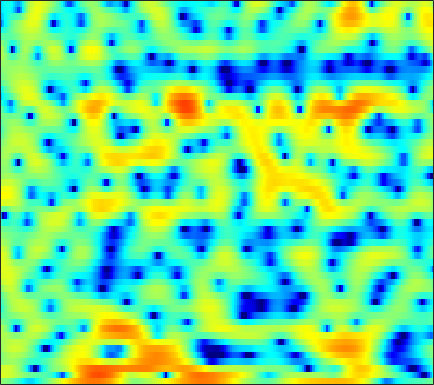

Data behind this chart, as committed beside it:
0.48849, 0.35556, 0.11912, -0.18581, -0.49781, -1.0356, -1.7007, -2.2601, -3.1102, -4.0595, -5.0445, -5.7333, -6.4342, -6.7862, -6.7092, -6.2506, -5.4002, -4.6526, -3.635, -2.6223, -1.6504, -0.96801, -0.098748, 0.71901
3.631, 3.599, 3.485, 3.301, 3.112, 2.788, 2.394, 2.063, 1.576, 1.06, 0.542, 0.1615, -0.314, -0.7308, -0.9923, -1.264, -1.46, -1.567, -1.67, -1.762, -1.896, -2.054, -2.406, -2.991
2.925, 3.115, 3.227, 3.189, 3.056, 2.73, 2.231, 1.732, 0.8952, -0.1896, -1.581, -2.877, -5.074, -8.147, -11.47, -18.95, -20.2, -13.79, -9.027, -6.085, -4.02, -2.864, -1.681, -0.8109
-0.005068, 0.4181, 0.8357, 1.098, 1.189, 1.177, 1.014, 0.8012, 0.4007, -0.1268, -0.7623, -1.275, -1.975, -2.622, -3.033, -3.419, -3.571, -3.512, -3.234, -2.785, -2.228, -1.769, -1.142, -0.5095
-0.2104, 0.3622, 0.9826, 1.44, 1.679, 1.866, 1.912, 1.859, 1.684, 1.389, 0.9912, 0.6362, 0.09319, -0.5192, -1.014, -1.71, -2.407, -2.91, -3.505, -3.949, -4.14, -4.071, -3.686, -3.014
0.7815, 1.362, 2, 2.484, 2.748, 2.979, 3.073, 3.061, 2.925, 2.655, 2.251, 1.852, 1.17, 0.3015, -0.4872, -1.773, -3.4, -4.94, -7.65, -11.74, -19.78, -36.83, -15.59, -10.02
1.02, 1.45, 1.889, 2.196, 2.358, 2.493, 2.54, 2.541, 2.484, 2.355, 2.148, 1.933, 1.547, 1.038, 0.5714, -0.1896, -1.088, -1.844, -2.905, -3.921, -4.763, -5.187, -5.467, -5.443
1.839, 1.843, 1.691, 1.383, 1.087, 0.6768, 0.3624, 0.2564, 0.3322, 0.6461, 1.087, 1.426, 1.804, 2.055, 2.139, 2.095, 1.883, 1.617, 1.136, 0.5102, -0.267, -0.9559, -2.056, -3.437
1.791, 1.34, 0.4134, -0.9976, -2.513, -5.492, -10.62, -17.01, -12.54, -6.305, -2.749, -0.9374, 0.7842, 1.952, 2.547, 3.051, 3.282, 3.306, 3.153, 2.801, 2.267, 1.766, 0.9239, -0.1074
-0.2878, -0.4711, -0.8537, -1.41, -1.937, -2.689, -3.294, -3.463, -3.147, -2.304, -1.221, -0.4307, 0.4877, 1.199, 1.585, 1.923, 2.075, 2.071, 1.939, 1.694, 1.365, 1.084, 0.6676, 0.2728
-2.391, -1.838, -1.216, -0.7271, -0.4329, -0.1, 0.185, 0.3901, 0.6741, 0.971, 1.254, 1.437, 1.614, 1.685, 1.654, 1.499, 1.191, 0.8681, 0.3305, -0.2873, -0.9281, -1.363, -1.782, -1.962
-3.962, -2.577, -1.122, 0.001828, 0.678, 1.386, 1.918, 2.221, 2.519, 2.704, 2.771, 2.755, 2.625, 2.366, 2.072, 1.518, 0.7457, -0.00541, -1.292, -2.994, -5.247, -7.34, -10.29, -10.93
-3.023, -1.885, -0.569, 0.4923, 1.133, 1.776, 2.215, 2.426, 2.557, 2.548, 2.42, 2.268, 1.997, 1.656, 1.349, 0.8454, 0.206, -0.3948, -1.419, -2.756, -4.414, -5.803, -7.393, -7.59
-1.875, -0.8289, 0.3055, 1.148, 1.591, 1.933, 1.996, 1.866, 1.48, 0.8987, 0.217, -0.2958, -0.8545, -1.169, -1.226, -1.136, -0.9675, -0.8746, -0.8208, -0.8604, -0.9539, -1.03, -1.057, -0.9675
0.1998, 1.143, 2.071, 2.639, 2.829, 2.774, 2.335, 1.734, 0.5101, -1.307, -3.929, -6.616, -10.97, -11.6, -8.814, -5.537, -3.348, -2.206, -1.124, -0.3826, 0.1224, 0.4002, 0.6843, 0.873
2.339, 2.843, 3.317, 3.542, 3.538, 3.283, 2.722, 2.089, 0.9347, -0.6049, -2.496, -4.03, -5.748, -6.237, -5.727, -4.589, -3.541, -2.916, -2.316, -1.919, -1.635, -1.437, -1.171, -0.8751
3.268, 3.521, 3.725, 3.766, 3.689, 3.438, 3.029, 2.622, 1.962, 1.204, 0.4052, -0.1963, -0.9379, -1.589, -2.03, -2.606, -3.263, -3.855, -4.839, -5.984, -7.016, -7.404, -7.079, -5.994
3.619, 3.742, 3.768, 3.656, 3.49, 3.183, 2.808, 2.496, 2.063, 1.63, 1.184, 0.8307, 0.3281, -0.2615, -0.7956, -1.685, -2.878, -4.069, -6.237, -9.443, -14.85, -21.37, -16.69, -10.77
3.759, 3.698, 3.418, 2.94, 2.471, 1.762, 1.056, 0.6193, 0.253, 0.157, 0.2576, 0.3916, 0.5236, 0.528, 0.4091, 0.05435, -0.5408, -1.145, -2.105, -3.178, -4.146, -4.629, -4.835, -4.601
4.032, 3.756, 3.061, 1.933, 0.7501, -1.363, -4.187, -6.519, -7.831, -5.662, -2.974, -1.371, 0.1793, 1.207, 1.702, 2.063, 2.139, 2.051, 1.753, 1.3, 0.7472, 0.268, -0.4475, -1.281
3.248, 2.968, 2.284, 1.2, 0.09648, -1.829, -4.228, -6.012, -6.872, -5.264, -2.967, -1.468, 0.1086, 1.261, 1.892, 2.472, 2.793, 2.883, 2.812, 2.546, 2.069, 1.558, 0.6493, -0.5999
1.588, 1.432, 1.066, 0.5484, 0.08794, -0.5565, -1.142, -1.455, -1.624, -1.476, -1.073, -0.675, -0.09278, 0.4771, 0.8597, 1.288, 1.601, 1.743, 1.819, 1.743, 1.499, 1.208, 0.6554, -0.07508
0.5002, 0.3632, 0.1217, -0.1641, -0.3929, -0.7023, -0.9899, -1.178, -1.369, -1.46, -1.439, -1.344, -1.106, -0.7706, -0.4686, -0.03366, 0.3967, 0.6883, 1.015, 1.229, 1.331, 1.325, 1.213, 0.9913
-0.4798, -0.7239, -0.989, -1.196, -1.332, -1.535, -1.798, -2.059, -2.488, -2.985, -3.451, -3.682, -3.704, -3.304, -2.757, -1.842, -0.8788, -0.1905, 0.5977, 1.235, 1.713, 1.966, 2.184, 2.273
-3.147, -3.796, -4.016, -3.622, -3.203, -2.769, -2.695, -2.935, -3.74, -5.229, -7.59, -10.03, -12.95, -10.81, -7.828, -4.583, -2.229, -0.88, 0.4877, 1.51, 2.256, 2.67, 3.073, 3.333
-9.878, -19.67, -15.1, -7.514, -4.848, -2.876, -1.998, -1.877, -2.345, -3.457, -5.188, -6.698, -7.975, -7.09, -5.454, -3.244, -1.431, -0.3708, 0.7126, 1.506, 2.054, 2.363, 2.674, 2.916
-0.5907, -1.176, -1.249, -0.6597, -0.08693, 0.5496, 0.8845, 0.9008, 0.6576, 0.1809, -0.4116, -0.819, -1.229, -1.343, -1.245, -0.9559, -0.5981, -0.3703, -0.163, -0.1742, -0.3747, -0.6127, -0.9196, -0.9951
3.761, 3.675, 3.586, 3.519, 3.453, 3.288, 2.98, 2.638, 2.022, 1.206, 0.2643, -0.4945, -1.461, -2.245, -2.632, -2.833, -2.822, -2.791, -2.957, -3.574, -4.863, -6.509, -10.01, -14.53
4.861, 4.944, 4.942, 4.806, 4.615, 4.212, 3.612, 3.011, 1.952, 0.5538, -1.296, -3.063, -6.024, -9.597, -11.42, -10.2, -7.659, -6.245, -5.216, -4.948, -5.433, -6.201, -7.59, -8.532
4.173, 4.387, 4.511, 4.458, 4.299, 3.917, 3.337, 2.744, 1.72, 0.388, -1.354, -2.982, -5.683, -8.625, -9.973, -9.047, -6.87, -5.481, -4.184, -3.402, -3.055, -2.968, -3.001, -3.037
2.384, 2.687, 2.923, 2.976, 2.897, 2.657, 2.268, 1.891, 1.3, 0.5973, -0.168, -0.7676, -1.498, -2.066, -2.31, -2.345, -2.125, -1.874, -1.508, -1.239, -1.076, -1.051, -1.095, -1.245
0.7075, 1.044, 1.285, 1.305, 1.204, 0.9567, 0.6388, 0.4123, 0.1561, -0.0002563, -0.05841, -0.05048, 0.006778, 0.09357, 0.1778, 0.2955, 0.4112, 0.481, 0.5251, 0.4872, 0.3714, 0.2248, -0.04605, -0.4062
0.03257, 0.375, 0.477, 0.1997, -0.2388, -1.089, -2.065, -2.667, -2.926, -2.392, -1.397, -0.5786, 0.3874, 1.161, 1.603, 2.014, 2.239, 2.293, 2.221, 2.011, 1.653, 1.31, 0.7359, 0.06983
0.5311, 0.8926, 0.9064, 0.3281, -0.5765, -2.621, -6.303, -11.49, -22.42, -8.557, -3.422, -1.112, 0.942, 2.278, 2.925, 3.434, 3.614, 3.57, 3.31, 2.86, 2.223, 1.638, 0.7051, -0.4218
0.8169, 1.24, 1.469, 1.285, 0.8702, -0.002037, -1.078, -1.773, -2.003, -1.207, 0.1079, 1.085, 2.159, 2.868, 3.161, 3.242, 3, 2.626, 1.912, 0.9813, -0.05453, -0.8827, -1.968, -3.135
0.4405, 0.9722, 1.482, 1.792, 1.916, 1.963, 1.957, 1.962, 2.034, 2.202, 2.428, 2.581, 2.703, 2.628, 2.422, 1.896, 1.034, 0.1384, -1.45, -3.455, -5.774, -7.374, -8.634, -8.488
-0.3897, 0.3053, 1.096, 1.726, 2.101, 2.481, 2.738, 2.874, 2.989, 3.03, 2.998, 2.911, 2.67, 2.277, 1.841, 1.036, -0.1002, -1.231, -3.234, -6.09, -10.36, -15.4, -20.08, -13.35
-1.824, -0.8408, 0.2608, 1.124, 1.623, 2.128, 2.463, 2.617, 2.713, 2.693, 2.562, 2.402, 2.105, 1.719, 1.35, 0.7408, -0.02814, -0.7219, -1.777, -3.004, -4.232, -4.955, -5.455, -5.312
-2.608, -1.446, -0.2717, 0.5921, 1.072, 1.519, 1.782, 1.86, 1.82, 1.641, 1.351, 1.089, 0.7523, 0.4414, 0.2692, 0.1075, -0.01057, -0.1015, -0.2679, -0.4356, -0.6422, -0.7833, -0.9244, -0.9916
-1.449, -0.7749, -0.06659, 0.4186, 0.6886, 0.9122, 0.9842, 0.9158, 0.6194, 0.08382, -0.708, -1.442, -2.426, -3.042, -2.979, -2.261, -1.207, -0.4477, 0.3619, 0.9749, 1.361, 1.518, 1.606, 1.567
-0.3664, -0.4535, -0.5998, -0.7585, -0.824, -0.7506, -0.6188, -0.5526, -0.6747, -1.292, -2.639, -4.42, -8.698, -19.43, -16.39, -7.123, -2.898, -0.9076, 0.8905, 1.982, 2.636, 2.894, 3, 2.87
-1.301, -2.172, -3.788, -5.785, -7.083, -6.9, -4.777, -3.148, -1.578, -0.811, -0.7823, -1.133, -1.858, -2.334, -2.045, -0.8624, 0.5754, 1.504, 2.446, 3.002, 3.221, 3.205, 2.955, 2.489
-3.682, -4.254, -5.76, -8.426, -10.93, -10.3, -5.877, -3.184, -0.6948, 0.9452, 1.944, 2.408, 2.773, 2.999, 3.118, 3.242, 3.295, 3.253, 3.003, 2.574, 1.939, 1.365, 0.52, -0.395
-6.878, -5.281, -3.959, -3.108, -2.526, -1.6, -0.4086, 0.5416, 1.731, 2.717, 3.456, 3.828, 4.102, 4.152, 4.036, 3.67, 3.038, 2.369, 1.161, -0.4511, -2.419, -4.032, -5.884, -6.837
-4.811, -3.507, -2.038, -0.8414, -0.07463, 0.8345, 1.659, 2.214, 2.87, 3.383, 3.736, 3.88, 3.902, 3.698, 3.393, 2.749, 1.78, 0.7931, -0.9287, -3.373, -6.901, -10.85, -21.51, -19.29
-1.736, -1.179, -0.4293, 0.304, 0.8146, 1.437, 1.964, 2.302, 2.666, 2.919, 3.041, 3.044, 2.916, 2.618, 2.276, 1.651, 0.8161, 0.03555, -1.221, -2.699, -4.357, -5.57, -6.771, -7.098
-0.5155, -0.1758, 0.2769, 0.694, 0.9869, 1.336, 1.629, 1.81, 1.983, 2.073, 2.069, 1.996, 1.802, 1.508, 1.214, 0.7412, 0.1928, -0.2601, -0.9126, -1.558, -2.158, -2.539, -2.914, -3.092
0.1048, 0.3208, 0.5599, 0.7492, 0.8703, 1.012, 1.146, 1.228, 1.301, 1.309, 1.235, 1.112, 0.8611, 0.5192, 0.2248, -0.1905, -0.5836, -0.8305, -1.071, -1.222, -1.278, -1.277, -1.236, -1.175
0.8987, 0.8825, 0.7479, 0.5712, 0.4468, 0.361, 0.3991, 0.4891, 0.6496, 0.7589, 0.74, 0.6046, 0.2294, -0.3674, -0.9211, -1.696, -2.334, -2.552, -2.405, -1.899, -1.214, -0.7063, -0.1301, 0.2963
2.063, 1.558, 0.6042, -0.5911, -1.487, -2.252, -2.12, -1.495, -0.4394, 0.4295, 0.8903, 0.923, 0.483, -0.6065, -1.934, -4.568, -8.271, -10.21, -7.661, -3.962, -1.353, 0.02989, 1.326, 2.128
2.212, 1.268, -0.6225, -3.662, -7.406, -19.98, -12.63, -6.536, -2.445, -0.1771, 1.042, 1.434, 1.353, 0.6107, -0.414, -2.411, -4.753, -5.686, -4.345, -1.866, 0.2169, 1.382, 2.469, 3.079
0.4702, -0.159, -1.21, -2.455, -3.368, -4.086, -3.748, -2.864, -1.453, -0.1825, 0.7349, 1.163, 1.413, 1.345, 1.138, 0.7392, 0.3936, 0.2571, 0.3141, 0.6045, 0.9712, 1.223, 1.43, 1.48
-1.566, -1.669, -1.721, -1.713, -1.634, -1.394, -0.9699, -0.5479, 0.08281, 0.7137, 1.27, 1.602, 1.905, 2.036, 2.038, 1.938, 1.745, 1.56, 1.263, 0.9249, 0.5368, 0.2072, -0.2643, -0.7183
-4.94, -4.249, -3.251, -2.298, -1.651, -0.8737, -0.1494, 0.352, 0.998, 1.585, 2.107, 2.448, 2.802, 3.019, 3.077, 3.013, 2.751, 2.428, 1.807, 0.9347, -0.1931, -1.201, -2.656, -4.042
-10.83, -7.8, -5.144, -3.339, -2.328, -1.281, -0.4525, 0.09854, 0.8111, 1.526, 2.222, 2.714, 3.289, 3.729, 3.932, 3.99, 3.779, 3.414, 2.611, 1.376, -0.4055, -2.223, -5.648, -11.26
-7.914, -6.614, -5.115, -3.966, -3.396, -2.925, -2.695, -2.504, -2.035, -1.121, 0.1315, 1.122, 2.347, 3.331, 3.869, 4.288, 4.368, 4.183, 3.61, 2.639, 1.252, -0.08127, -2.195, -4.468
-6.277, -5.567, -4.865, -4.58, -4.739, -5.593, -7.421, -9.668, -12.61, -9.582, -4.899, -2.254, 0.3391, 2.133, 3.086, 3.937, 4.356, 4.43, 4.239, 3.748, 2.989, 2.296, 1.268, 0.2174
-6.517, -5.499, -4.632, -4.37, -4.504, -5.216, -6.548, -7.845, -8.863, -7.25, -4.25, -2.167, 0.05604, 1.692, 2.6, 3.443, 3.92, 4.076, 4.038, 3.77, 3.304, 2.851, 2.12, 1.296
